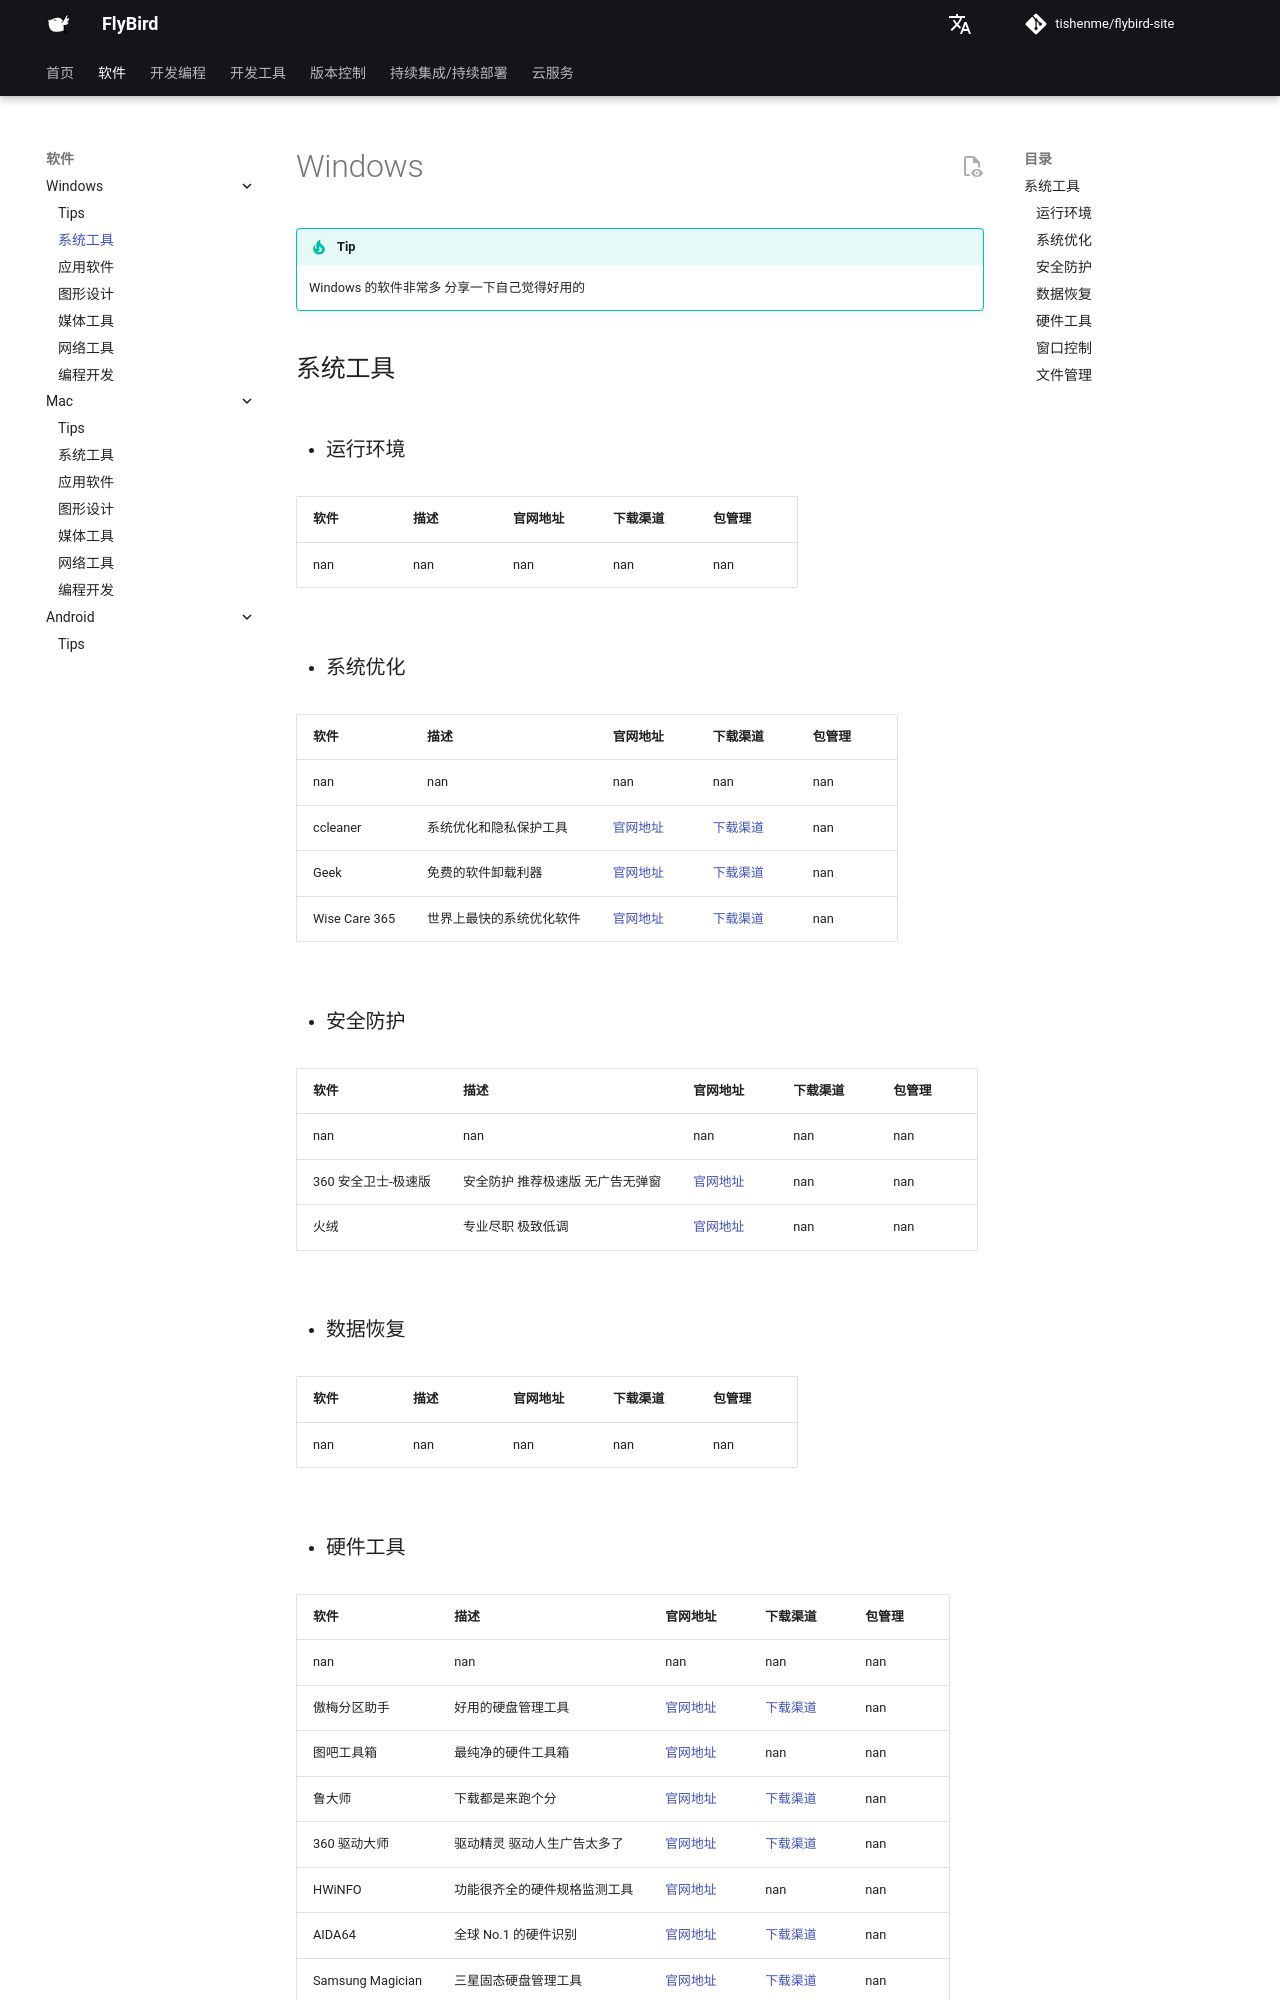

repository: tishenme/flybird-site · page: notes/soft/mk_windows/系统工具/index.html · generator: mkdocs

# Windows

!!! tip
    Windows 的软件非常多 分享一下自己觉得好用的

## 系统工具

- ### 运行环境

{{ pd_read_csv('notes/soft/data/softwares.csv').query('system == "win"').query('catalog == "运行环境"').drop('system', axis=1).drop('catalog', axis=1).to_markdown(index=False, tablefmt="github") }}

- ### 系统优化

{{ pd_read_csv('notes/soft/data/softwares.csv').query('system == "win"').query('catalog == "系统优化"').drop('system', axis=1).drop('catalog', axis=1).to_markdown(index=False, tablefmt="github") }}

- ### 安全防护

{{ pd_read_csv('notes/soft/data/softwares.csv').query('system == "win"').query('catalog == "安全防护"').drop('system', axis=1).drop('catalog', axis=1).to_markdown(index=False, tablefmt="github") }}

- ### 数据恢复

{{ pd_read_csv('notes/soft/data/softwares.csv').query('system == "win"').query('catalog == "数据恢复"').drop('system', axis=1).drop('catalog', axis=1).to_markdown(index=False, tablefmt="github") }}

- ### 硬件工具

{{ pd_read_csv('notes/soft/data/softwares.csv').query('system == "win"').query('catalog == "硬件工具"').drop('system', axis=1).drop('catalog', axis=1).to_markdown(index=False, tablefmt="github") }}
